Run: headless pygame with SDL's dummy video driver; simulated clock (each Clock.tick advances the game by its frame time, no real sleeping); random seed 0; keys injected as events and as key.get_pressed() state; no mouse input.
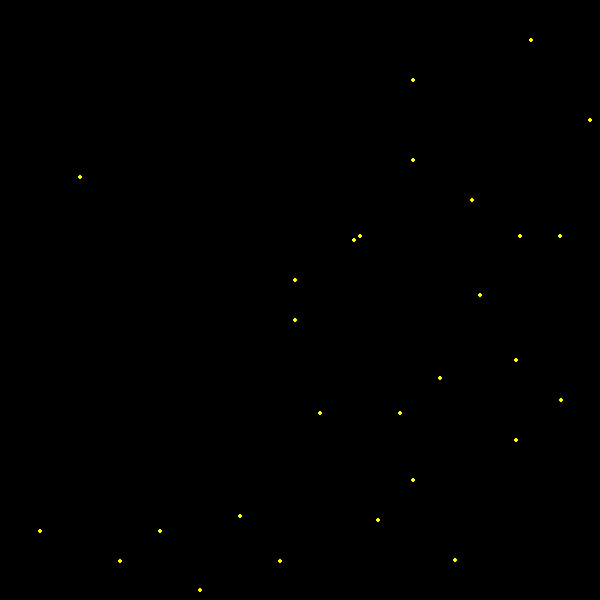
Frame 1 of 4 · flips 1–60 · no input
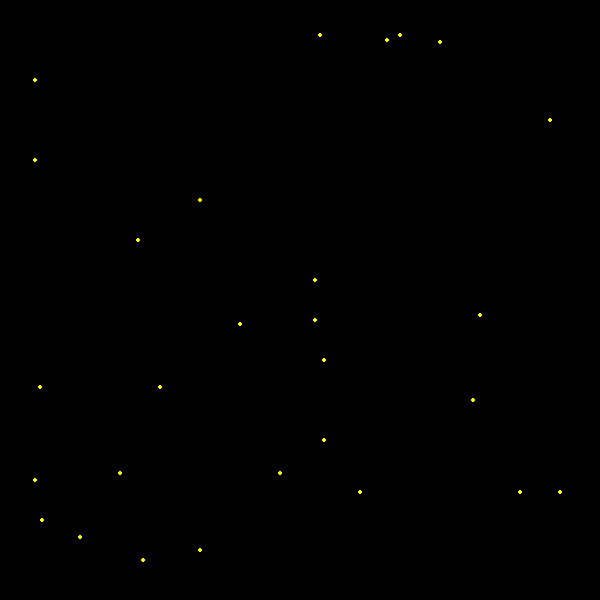
Frame 2 of 4 · flips 61–180 · tapped SPACE, RETURN · held RIGHT (→), D
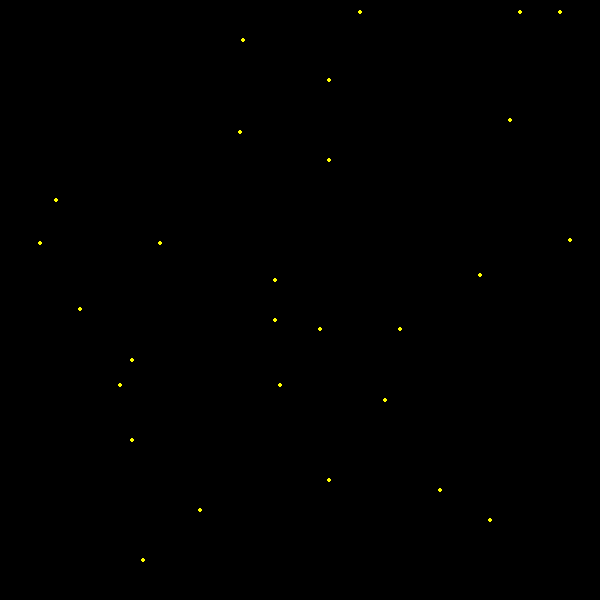
Frame 3 of 4 · flips 181–300 · held DOWN (↓), S
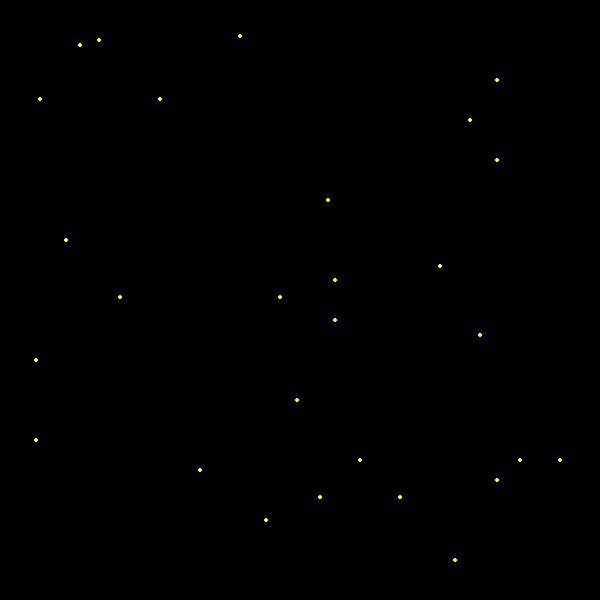
Frame 4 of 4 · flips 301–420 · held LEFT (←), A, UP (↑), W

The pygame program that drew these frames:

#사방팔방 벽바운드 공

import pygame
import sys
import random
from pygame.locals import QUIT


WIDTH = 600
HEIGHT = 600
pygame.init()
pygame.display.set_caption("Test")
SURFACE = pygame.display.set_mode((WIDTH, HEIGHT))
FPSCLOCK = pygame.time.Clock()


def main():
    rdx_posx = []
    rdx_posy = []
    rdy_posx = []
    rdy_posy = []
    velocity_y = []
    velocity_x = []
    for i in range(1,15):
        i *= 40
        rdx_posx.append(i)
        rdx_posy.append(0)
        velocity_y.append(random.randint(3, 14))
        rdy_posx.append(0)
        rdy_posy.append(i)
        velocity_x.append(random.randint(3, 14))

    while True:
        SURFACE.fill((0, 0, 0))
        for event in pygame.event.get():
            if event.type == QUIT:
                pygame.quit()
                sys.exit()

        for i in range(len(rdx_posx)):
            pygame.draw.circle(SURFACE, (255, 255, 0), (rdx_posx[i], rdx_posy[i]), 2)
            pygame.draw.circle(SURFACE, (255, 255, 0), (rdy_posx[i], rdy_posy[i]), 2)
            if rdx_posy[i]<0 or rdx_posy[i] > 600 :
                velocity_y[i] *= -1
            if rdy_posx[i]<0 or rdy_posx[i] > 600 :
                velocity_x[i] *= -1
            rdx_posy[i] += velocity_y[i]
            rdy_posx[i] += velocity_x[i]


        pygame.display.update()
        FPSCLOCK.tick(30)

if __name__ == "__main__":
    main()
